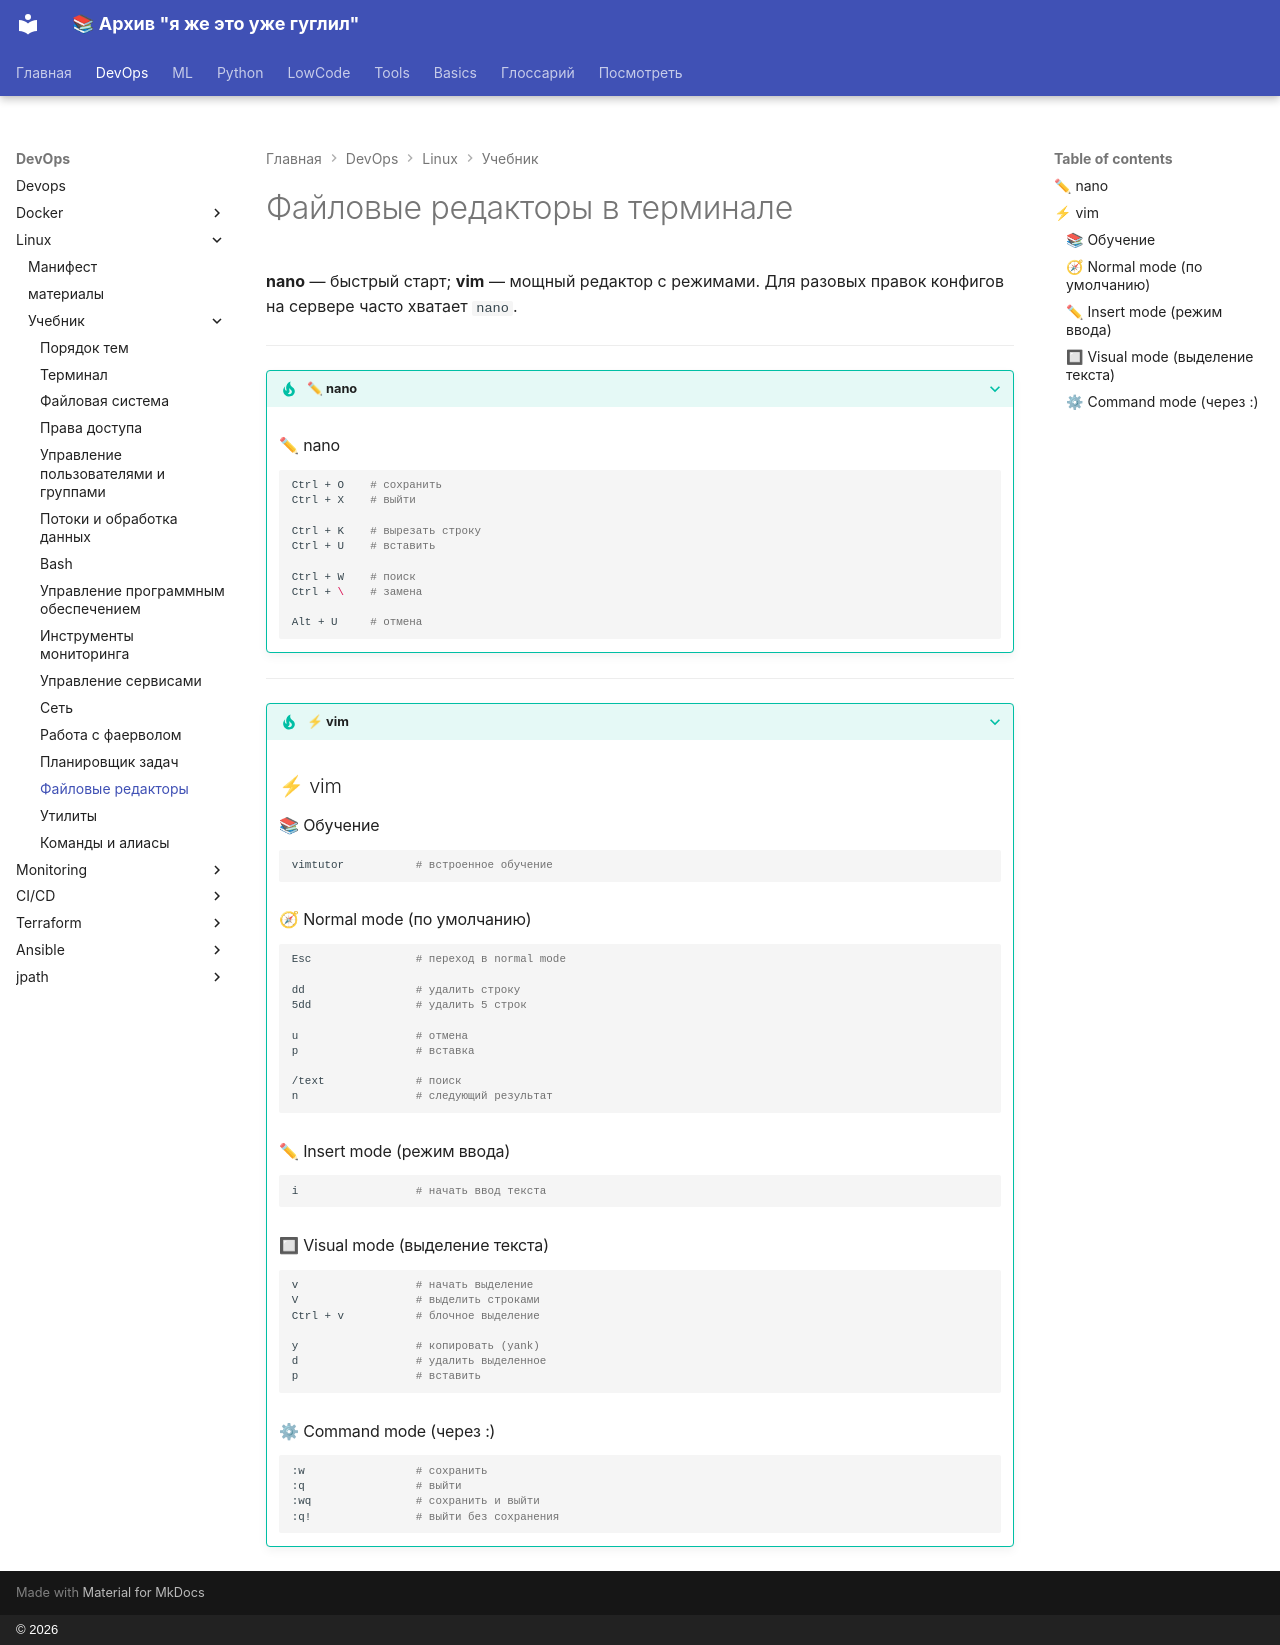

repository: a18091986edu/knowledge-base · page: devops/linux/tutor/file_editors/index.html · generator: mkdocs · copyright: © 2026

# Файловые редакторы в терминале

**nano** — быстрый старт; **vim** — мощный редактор с режимами. Для разовых правок конфигов на сервере часто хватает `nano`.

---
??? tip "✏ nano"
    ### ✏ nano
    ```bash
    
    Ctrl + O    # сохранить
    Ctrl + X    # выйти

    Ctrl + K    # вырезать строку
    Ctrl + U    # вставить

    Ctrl + W    # поиск
    Ctrl + \    # замена

    Alt + U     # отмена
    ```
---
??? tip "⚡ vim"
    ## ⚡ vim

    ### 📚 Обучение
    ```bash
    vimtutor           # встроенное обучение
    ```

    ### 🧭 Normal mode (по умолчанию)
    ```bash
    Esc                # переход в normal mode

    dd                 # удалить строку
    5dd                # удалить 5 строк

    u                  # отмена
    p                  # вставка

    /text              # поиск
    n                  # следующий результат
    ```

    ### ✏ Insert mode (режим ввода)
    ```bash
    i                  # начать ввод текста
    ```

    ### 🔲 Visual mode (выделение текста)
    ```bash
    v                  # начать выделение
    V                  # выделить строками
    Ctrl + v           # блочное выделение

    y                  # копировать (yank)
    d                  # удалить выделенное
    p                  # вставить
    ```

    ### ⚙ Command mode (через :)
    ```bash
    :w                 # сохранить
    :q                 # выйти
    :wq                # сохранить и выйти
    :q!                # выйти без сохранения
    ```
